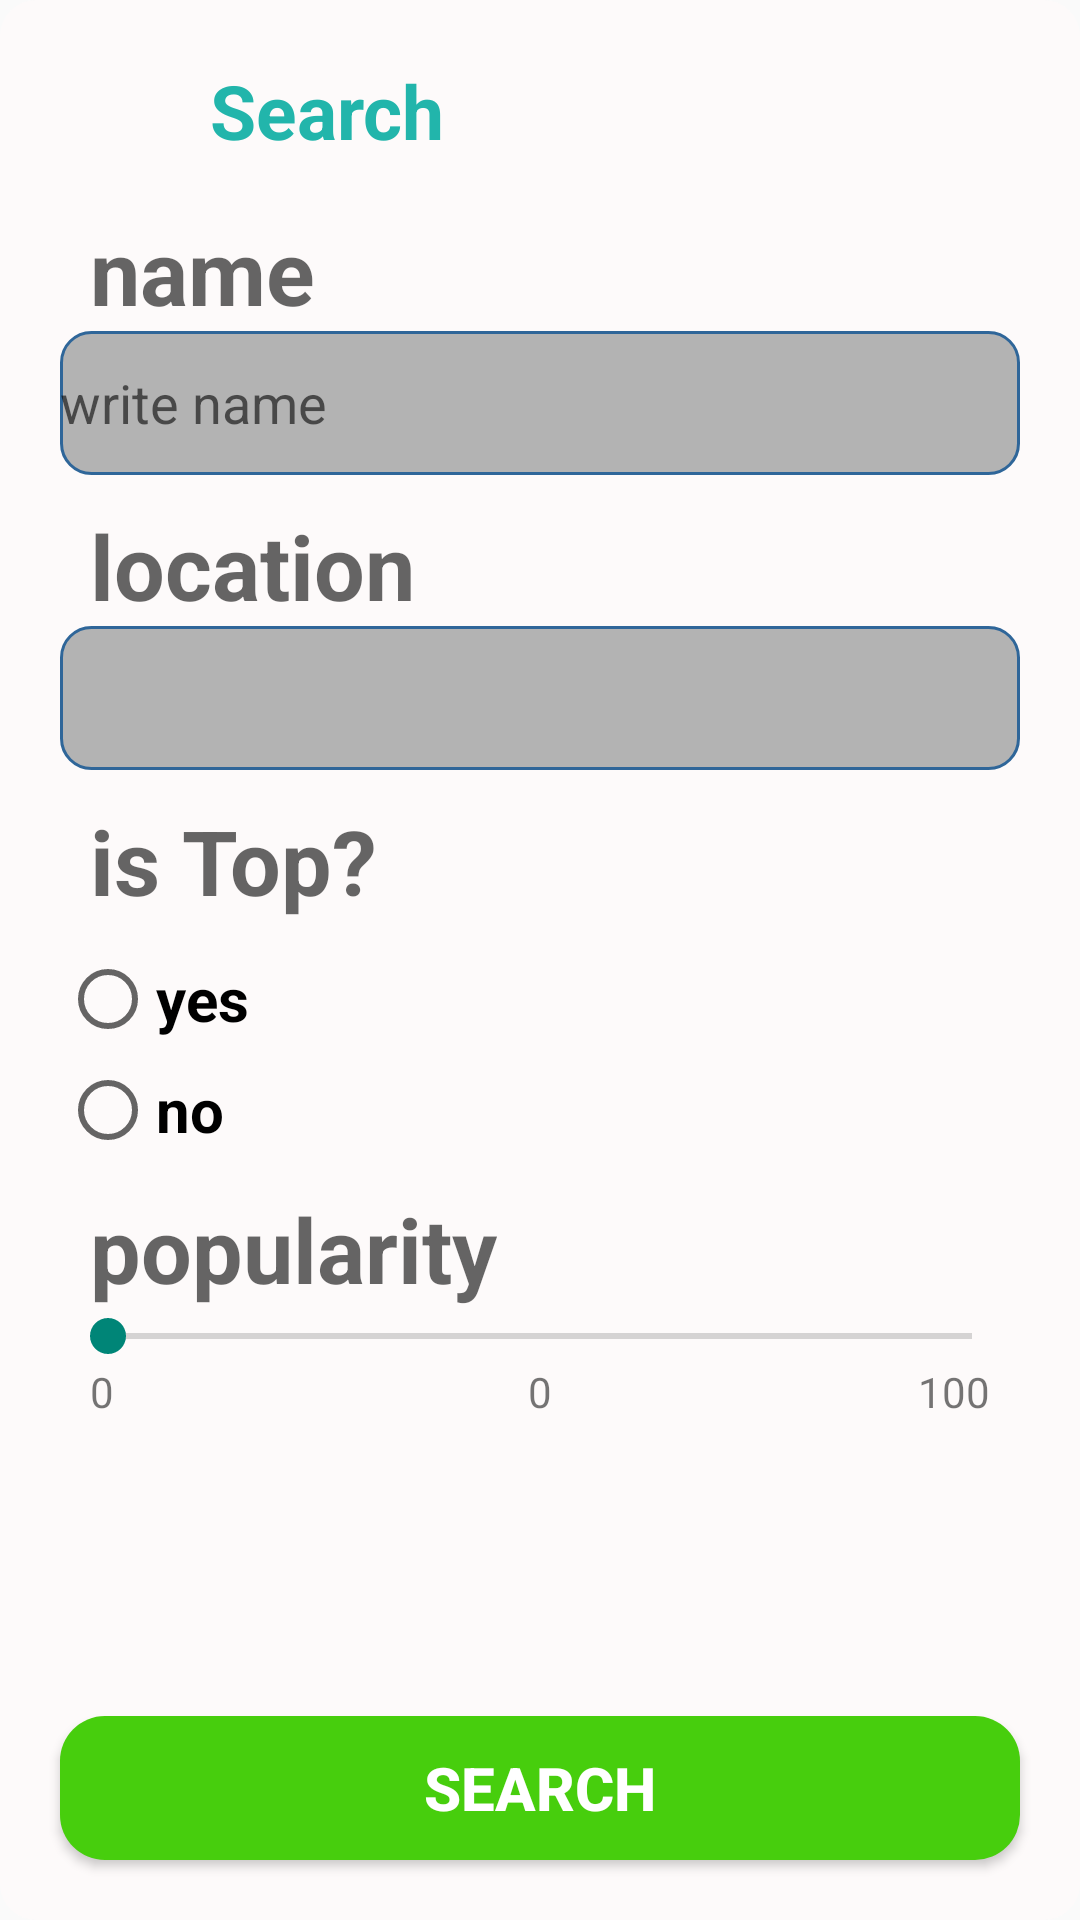

The Android layout XML behind this screen, and the referenced resources:
<!-- AndroidManifest.xml: application theme AppTheme.NoActionBar -->
<!-- res/layout/fragment_navigation_drawer.xml -->
<?xml version="1.0" encoding="utf-8"?>
<RelativeLayout xmlns:android="http://schemas.android.com/apk/res/android"
    android:layout_width="match_parent"
    android:layout_height="match_parent"
    xmlns:tools="http://schemas.android.com/tools"
    tools:context=".presentation.Fragment.NavigationDrawerFrag"
    android:background="@drawable/roundcorner_popularity">


    <ImageView
        android:layout_width="70dp"
        android:layout_height="70dp"
        android:id="@+id/mglass_green"
        android:layout_alignParentTop="true"
        android:layout_alignParentLeft="true"
        android:background="@drawable/mglass_green"/>

    <TextView
        android:layout_width="wrap_content"
        android:layout_height="wrap_content"
        android:layout_toRightOf="@+id/mglass_green"
        android:layout_marginTop="20dp"
        android:textSize="25sp"
        android:text="@string/search"
        android:id="@+id/textView"
        android:textStyle="bold"
        android:textColor="#22B5AB" />

    <ImageButton
        android:layout_width="wrap_content"
        android:layout_height="wrap_content"
        android:background="@drawable/cross"
        android:id="@+id/close"
        android:layout_alignParentRight="true"
        android:layout_marginTop="20dp"
        android:layout_marginRight="20dp"/>

    <TextView
        android:layout_width="wrap_content"
        android:layout_height="wrap_content"
        android:textAppearance="?android:attr/textAppearanceMedium"
        android:text="name"
        android:textSize="30sp"
        android:textStyle="bold"
        android:id="@+id/name_tv"
        android:layout_below="@+id/mglass_green"
        android:layout_marginLeft="30dp"/>


   <EditText
       android:layout_width="match_parent"
       android:layout_height="wrap_content"
       android:id="@+id/name_et"
       android:layout_below="@id/name_tv"
       android:layout_marginLeft="20dp"
       android:layout_marginRight="20dp"
       android:layout_alignParentLeft="true"
       android:hint="write name"
       android:background="@drawable/custom_edittext"/>


    <TextView
        android:layout_width="wrap_content"
        android:layout_height="wrap_content"
        android:textAppearance="?android:attr/textAppearanceMedium"
        android:text="location"
        android:textSize="30sp"
        android:textStyle="bold"
        android:id="@+id/location_tv"
        android:layout_below="@+id/name_et"
        android:layout_marginTop="10dp"
        android:layout_marginLeft="30dp"/>

    <Spinner
        android:layout_width="match_parent"
        android:layout_height="wrap_content"
        android:id="@+id/location_spinner"
        android:layout_below="@id/location_tv"
        android:layout_marginLeft="20dp"
        android:layout_marginRight="20dp"
        android:background="@drawable/custom_edittext"/>

    <TextView
        android:layout_width="wrap_content"
        android:layout_height="wrap_content"
        android:textAppearance="?android:attr/textAppearanceMedium"
        android:text="is Top?"
        android:textSize="30sp"
        android:textStyle="bold"
        android:id="@+id/top_tv"
        android:layout_below="@id/location_spinner"
        android:layout_marginTop="10dp"
        android:layout_marginLeft="30dp"/>

    <RadioGroup
        android:layout_width="match_parent"
        android:layout_height="wrap_content"
        android:id="@+id/top_rg"
        android:layout_below="@id/top_tv">

        <RadioButton
            android:layout_width="wrap_content"
            android:layout_height="wrap_content"
            android:text="yes"
            android:textStyle="bold"
            android:textSize="20sp"
            android:id="@+id/yes_rb"
            android:layout_marginTop="10dp"
            android:layout_marginLeft="20dp"/>

        <RadioButton
            android:layout_width="wrap_content"
            android:layout_height="wrap_content"
            android:text="no"
            android:textStyle="bold"
            android:textSize="20sp"
            android:id="@+id/no_rb"
            android:layout_marginTop="5dp"
            android:layout_marginLeft="20dp"/>

    </RadioGroup>

    <TextView
        android:layout_width="wrap_content"
        android:layout_height="wrap_content"
        android:textAppearance="?android:attr/textAppearanceMedium"
        android:text="popularity"
        android:textSize="30sp"
        android:textStyle="bold"
        android:id="@+id/popularity_tv"
        android:layout_below="@+id/top_rg"
        android:layout_marginTop="10dp"
        android:layout_marginLeft="30dp"/>

    <SeekBar
        android:layout_width="match_parent"
        android:layout_height="wrap_content"
        android:id="@+id/seekBar"
        android:layout_below="@id/popularity_tv"
        android:layout_marginLeft="20dp"
        android:layout_marginRight="20dp"
        android:progress="0"
        android:max="100"/>

    <TextView
        android:layout_width="wrap_content"
        android:layout_height="wrap_content"
        android:textAppearance="?android:attr/textAppearanceSmall"
        android:text="0"
        android:id="@+id/min_sb"
        android:layout_below="@id/seekBar"
        android:layout_marginLeft="30dp"/>

    <TextView
        android:layout_width="wrap_content"
        android:layout_height="wrap_content"
        android:textAppearance="?android:attr/textAppearanceSmall"
        android:text="0"
        android:id="@+id/seekBar_val"
        android:layout_below="@id/seekBar"
        android:layout_centerHorizontal="true"/>

    <TextView
        android:layout_width="wrap_content"
        android:layout_height="wrap_content"
        android:textAppearance="?android:attr/textAppearanceSmall"
        android:text="100"
        android:id="@+id/max_sb"
        android:layout_alignParentRight="true"
        android:layout_marginRight="30dp"
        android:layout_below="@id/seekBar"/>

    <Button
        android:layout_width="match_parent"
        android:layout_height="wrap_content"
        android:text="Search"
        android:id="@+id/search_button"
        android:layout_alignParentBottom="true"
        android:layout_centerHorizontal="true"
        android:layout_marginLeft="20dp"
        android:layout_marginRight="20dp"
        android:background="@drawable/roundbtn_search"
        android:layout_marginBottom="20dp"
        android:textColor="#ffffff"
        android:textSize="20sp"
        android:textStyle="bold" />
</RelativeLayout>
<!-- resources referenced by this layout -->
<resources>
  <!-- drawable custom_edittext (drawable) -->
  <?xml version="1.0" encoding="utf-8"?>
  <shape xmlns:android="http://schemas.android.com/apk/res/android">
      <solid android:color="@color/colorBackgrn" />
  
      <stroke
          android:width="1dp"
          android:color="#2f6699" />
      <corners
          android:topLeftRadius="10dp"
          android:topRightRadius="10dp"
          android:bottomLeftRadius="10dp"
          android:bottomRightRadius="10dp"
          />
  
      <size android:height="@android:dimen/app_icon_size"/>
  
  </shape>
  <!-- drawable roundbtn_search (drawable) -->
  <?xml version="1.0" encoding="utf-8"?>
  <selector xmlns:android="http://schemas.android.com/apk/res/android">
      <item>
          <shape android:shape="rectangle"  >
              <corners android:radius="15dip" />
              <solid android:color="@color/colorSearchBtn"/>
          </shape>
      </item>
  </selector>
  <!-- drawable roundcorner_popularity (drawable) -->
  <?xml version="1.0" encoding="utf-8"?>
  <selector xmlns:android="http://schemas.android.com/apk/res/android">
      <item>
          <shape android:shape="rectangle"  >
              <corners android:radius="12dip" />
              <solid android:color="@color/colorBackgrnPopul"/>
          </shape>
      </item>
  </selector>
  <string name="search">Search</string>
  <style name="AppTheme.NoActionBar" parent="Theme.AppCompat.Light.DarkActionBar">
          <item name="windowActionBar">false</item>
          <item name="windowNoTitle">true</item>
          <item name="android:popupMenuStyle">@style/PopupMenu</item>
      </style>
  <color name="colorBackgrn">#b3b3b3</color>
  <color name="colorSearchBtn">#47ce0d</color>
  <color name="colorBackgrnPopul">#fdfafa</color>
  <style name="PopupMenu" parent="@style/Widget.AppCompat.Light.PopupMenu">
          <item name="android:popupBackground">@drawable/menu_dropdown_panel_example</item>
      </style>
</resources>
